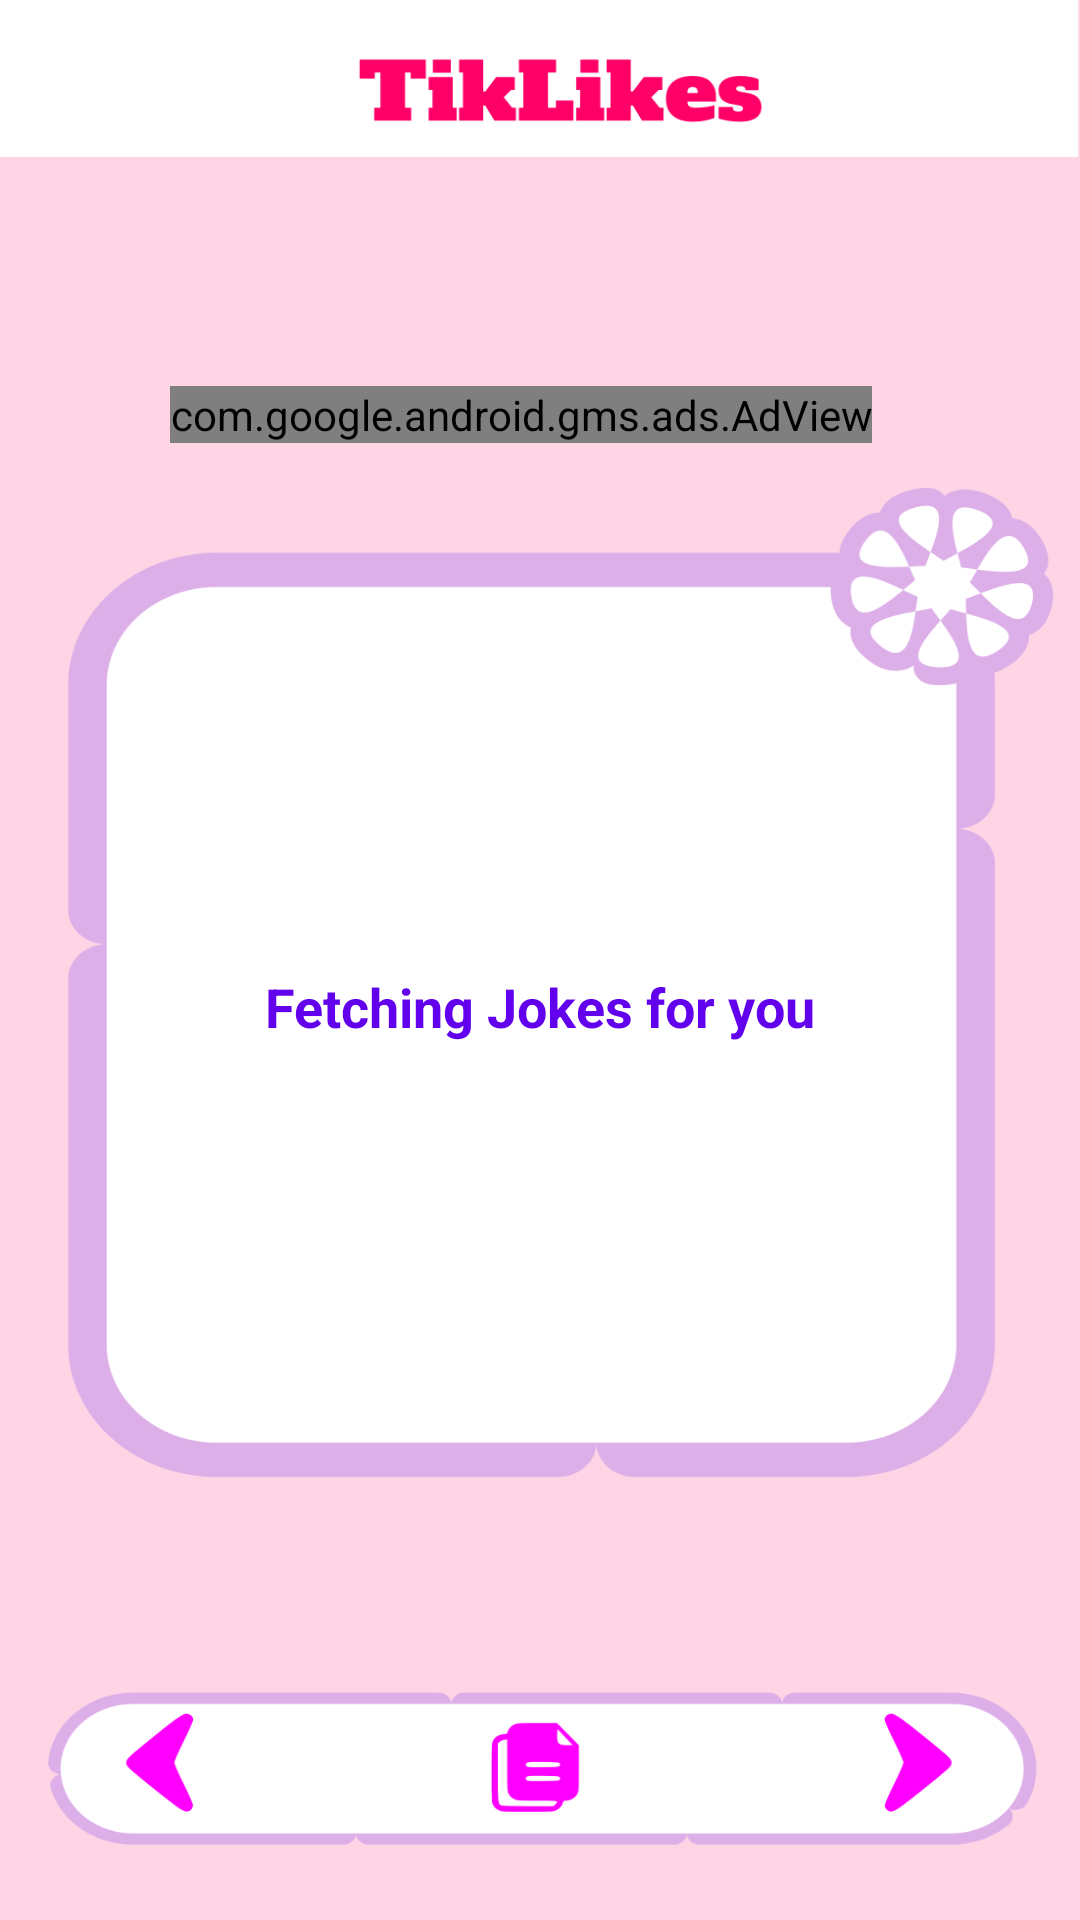

Reconstruct the res/layout file that produces this screen, plus the resources it refers to.
<!-- AndroidManifest.xml: application theme Theme.Tikfollow -->
<!-- res/layout/activity_jokes.xml -->
<?xml version="1.0" encoding="utf-8"?>
<androidx.constraintlayout.widget.ConstraintLayout xmlns:android="http://schemas.android.com/apk/res/android"
    xmlns:app="http://schemas.android.com/apk/res-auto"
    xmlns:tools="http://schemas.android.com/tools"
    android:id="@+id/relativeLayout5"
    android:layout_width="match_parent"
    android:layout_height="match_parent"
    android:background="#FED4E4"
    tools:context=".jokes">

    <ImageView
        android:id="@+id/imageView4"
        android:layout_width="wrap_content"
        android:layout_height="wrap_content"
        android:contentDescription="@string/app"
        android:scaleType="fitXY"
        app:layout_constraintStart_toStartOf="parent"
        app:layout_constraintTop_toTopOf="parent"
        app:srcCompat="@drawable/jokes" />

    <Button
        android:id="@+id/prev"
        android:layout_width="wrap_content"
        android:layout_height="wrap_content"
        android:background="#00D6F3E2"
        android:contentDescription="@string/a"
        app:layout_constraintBottom_toBottomOf="parent"
        app:layout_constraintEnd_toEndOf="parent"
        app:layout_constraintHorizontal_bias="0.08"
        app:layout_constraintStart_toStartOf="parent"
        app:layout_constraintTop_toTopOf="@+id/imageView4"
        app:layout_constraintVertical_bias="0.939"
        tools:ignore="DuplicateSpeakableTextCheck" />

    <Button
        android:id="@+id/next"
        android:layout_width="wrap_content"
        android:layout_height="wrap_content"
        android:background="#00D6F3E2"
        android:contentDescription="@string/ap"
        app:layout_constraintBottom_toBottomOf="parent"
        app:layout_constraintEnd_toEndOf="parent"
        app:layout_constraintHorizontal_bias="0.869"
        app:layout_constraintStart_toStartOf="parent"
        app:layout_constraintTop_toTopOf="@+id/imageView4"
        app:layout_constraintVertical_bias="0.939" />

    <Button
        android:id="@+id/Copy"
        android:layout_width="wrap_content"
        android:layout_height="wrap_content"
        android:background="#00D6F3E2"
        android:contentDescription="@string/a"
        app:layout_constraintBottom_toBottomOf="parent"
        app:layout_constraintEnd_toEndOf="parent"
        app:layout_constraintHorizontal_bias="0.498"
        app:layout_constraintStart_toStartOf="parent"
        app:layout_constraintTop_toTopOf="@+id/imageView4"
        app:layout_constraintVertical_bias="0.939" />

    <com.google.android.gms.ads.AdView
        android:id="@+id/adView"
        android:layout_width="wrap_content"
        android:layout_height="wrap_content"
        android:layout_alignParentBottom="true"
        android:layout_centerHorizontal="true"
        app:adSize="BANNER"
        app:adUnitId="ca-app-pub-9422110628550448/4272267052"
        app:layout_constraintBottom_toBottomOf="@+id/imageView4"
        app:layout_constraintEnd_toEndOf="parent"
        app:layout_constraintHorizontal_bias="0.45"
        app:layout_constraintStart_toStartOf="parent"
        app:layout_constraintTop_toTopOf="parent"
        app:layout_constraintVertical_bias="0.207" />

    <TextView
        android:id="@+id/textView2"
        android:layout_width="312dp"
        android:layout_height="278dp"
        android:gravity="center_horizontal|center_vertical"
        android:text="@string/textview"
        android:textAlignment="gravity"
        android:textColor="@color/purple_500"
        android:textSize="18sp"
        android:textStyle="bold"
        app:layout_constraintBottom_toBottomOf="parent"
        app:layout_constraintEnd_toEndOf="parent"
        app:layout_constraintHorizontal_bias="0.493"
        app:layout_constraintStart_toStartOf="parent"
        app:layout_constraintTop_toTopOf="@+id/imageView4"
        app:layout_constraintVertical_bias="0.543" />
</androidx.constraintlayout.widget.ConstraintLayout>
<!-- resources referenced by this layout -->
<resources>
  <!-- drawable jokes: png bitmap (drawable-v24, 58314 bytes) -->
  <string name="a">t</string>
  <string name="ap">ti</string>
  <string name="app">tik</string>
  <string name="textview">Fetching Jokes for you</string>
  <style name="Theme.Tikfollow" parent="Theme.MaterialComponents.DayNight.NoActionBar">
          
          <item name="colorPrimary">#8BC34A</item>
          <item name="colorPrimaryVariant">#8BC34A</item>
          <item name="colorOnPrimary">@color/white</item>
          
          <item name="colorSecondary">@color/teal_200</item>
          <item name="colorSecondaryVariant">@color/teal_700</item>
          <item name="colorOnSecondary">#8BC34A</item>
          
          <item name="android:statusBarColor">?attr/colorPrimaryVariant</item>
          
      </style>
  <!-- not gathered from this repository: default colours our renderer supplied (Android Studio template values) -->
  <color name="purple_500">#FF6200EE</color>
  <color name="teal_200">#FF03DAC5</color>
  <color name="teal_700">#FF018786</color>
  <color name="white">#FFFFFFFF</color>
</resources>
